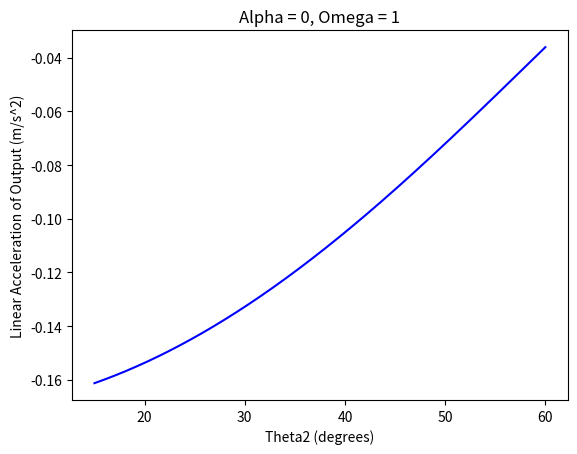

Source code (Python):
import matplotlib.pyplot as plt
import numpy as np
from scipy.optimize import fsolve

def positionCalcs(l2, l3, l4, theta2, theta3_guess = 1, l1_guess = 1):
    def vector_loop(x):
        theta3, l1 = x
        loop1 = l2*np.cos(theta2) + l3*np.cos(theta3) - l1
        loop2 = l2*np.sin(theta2) + l3*np.sin(theta3) -l4
        return[loop1, loop2]

    theta3, l1 = fsolve(vector_loop, [theta3_guess, l1_guess])
    return theta3, l1
    
def velocityCalcs(l2, l3, theta2, theta3, w2, w3_guess=1, v1_guess=1):
    def vector_loop(x):
        w3, v1 = x
        loop1 = -w2*l2*np.sin(theta2)-w3*l3*np.sin(theta3)-v1
        loop2 = w2*l2*np.cos(theta2)+w3*l3*np.cos(theta3)
        return[loop1, loop2]

    try:
        w3, v1 = fsolve(vector_loop, [w3_guess, v1_guess])
        return w3, v1
    except:
        return np.nan, np.nan

def accelerationCalcs(l2, l3, theta2, theta3, w2, w3, a2, a3_guess=1, aL1_guess=1):
    def vector_loop(x):
        a3, aL1 = x
        loop1 = -a2*l2*np.sin(theta2)-a3*l3*np.sin(theta3)-(w2**2)*l2*np.cos(theta2)-(w3**2)*l3*np.cos(theta3)-aL1
        loop2 = a2*l2*np.cos(theta2)+a3*l3*np.cos(theta3)-(w2**2)*l2*np.sin(theta2)-(w3**2)*l3*np.sin(theta3)
        return[loop1, loop2]

    try:
        a3, aL1 = fsolve(vector_loop, [a3_guess, aL1_guess])
        return a3, aL1 
    except:
        return np.nan, np.nan

#settings:
w2_const = 1
a2_const = 0
l2 = 0.105
l3 = 0.172
l4 = 0.027

#position
theta2 = np.linspace((1/12)*np.pi, (1/3)*np.pi, 1000)
theta3=[]
l1=[]

for i in range(len(theta2)):
    temp_theta3, temp_l1 = positionCalcs(l2, l3, l4, theta2[i])
    theta3.append(temp_theta3)
    l1.append(temp_l1)

#velocity
w2=[]
w3=[]
v1=[]
for i in range(len(theta2)):
    w2.append(w2_const)
    temp_w3, temp_v1 = velocityCalcs(l2, l3, theta2[i], theta3[i], w2[i])
    w3.append(temp_w3)
    v1.append(temp_v1)

#acceleration
a2=[]
a3=[]
aL1=[]
for i in range(len(theta2)):
    a2.append(a2_const)
    temp_a3, temp_aL1 = accelerationCalcs(l2, l3, theta2[i], theta3[i], w2[i], w3[i], a2[i])
    a3.append(temp_a3)
    aL1.append(temp_aL1)

# print(theta2)
# print(theta3)
# print(l1)
theta2_deg = [x*(180/np.pi) for x in theta2]

plt.axes()
plt.plot(theta2_deg, aL1,'b-')
plt.xlabel('Theta2 (degrees)')
plt.ylabel('Linear Acceleration of Output (m/s^2)')
plt.title(f'Alpha = {a2_const}, Omega = {w2_const}')
plt.show()